pico-8 play session: mixed d-pad (fixed 12-tick cycle)

[t = 2 s] mixed d-pad (1.2s cycle ×~1): → ← ↑ ↓ + 🅾/❎ taps, ~2s
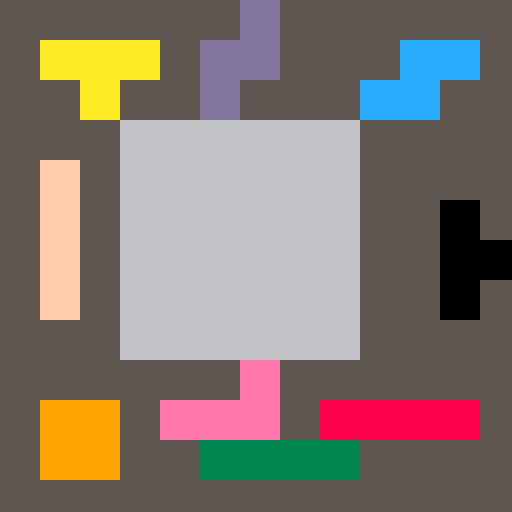
[t = 4 s] mixed d-pad (1.2s cycle ×~3): → ← ↑ ↓ + 🅾/❎ taps, ~4s
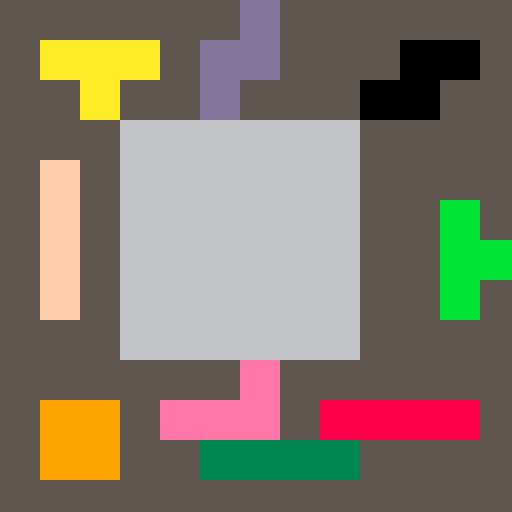

pico-8 cartridge
version 16
__lua__
curr = 1

cc = 0
c1 = 8
c2 = 9
c3 = 10
c4 = 11
c5 = 12
c6 = 13
c7 = 14
c8 = 15
c9 = 3

b1x = 80 --30
b1y = 100 --30

b2x = 10 --70
b2y = 100 --30

b3x = 10 --40
b3y = 10 --40

b4x = 100 --30
b4y = 50 --4-

b5x = 100 --60
b5y = 10 --10

b6x = 50 --30
b6y = 10 --70

b7x = 40 --50
b7y = 100 --70

b8x = 10 --80
b8y = 40 --50

b9x = 50 --40
b9y = 110 --80

-- pico initialization
function _init()
	start_game()
end

-- start game
function start_game()
	a_score = 0
end

-- update game
function _update()

 -- determine curr
 if btnp(4) then
		update_curr()
 end

	-- move the curr block
	if btnp(0) then
		move_h(-1)
	elseif btnp(1) then
		move_h(1)
	elseif btnp(2) then
		move_v(-1)
	elseif btnp(3) then
		move_v(1)
	end
	
end

-- draw game
function _draw()
	rectfill(0,0, 128,128, 5)
	rectfill(30, 30, 89, 89, 6)
	
	draw_block1(b1x, b1y, c1, 1)
	draw_block2(b2x, b2y, c2, 2)
	draw_block3(b3x, b3y, c3, 3)
	draw_block4(b4x, b4y, c4, 4)
	draw_block5(b5x, b5y, c5, 5)
	draw_block6(b6x, b6y, c6, 6)
	draw_block7(b7x, b7y, c7, 7)
	draw_block8(b8x, b8y, c8, 8)
	draw_block9(b9x, b9y, c9, 9)
	
end

-- draw block 1 (red)
function draw_block1(bx, by, bc, num)
	
	if curr == num then
		bc = cc
	end
	
	rectfill(bx+00, by, bx+09, by+09, bc)
	rectfill(bx+10, by, bx+19, by+09, bc)
	rectfill(bx+20, by, bx+29, by+09, bc)
	rectfill(bx+30, by, bx+39, by+09, bc)

end




-- draw block 2 (orange)
function draw_block2(bx, by, bc, num)

	if curr == num then
		bc = cc
	end
	
	rectfill(bx+00, by+00, bx+09, by+09, bc)
	rectfill(bx+10, by+00, bx+19, by+09, bc)
	rectfill(bx+00, by+10, bx+09, by+19, bc)
	rectfill(bx+10, by+10, bx+19, by+19, bc)
end




-- draw block 3 - yellow
function draw_block3(bx, by, bc, num)

	if curr == num then
		bc = cc
	end
	
	rectfill(bx+00, by+00, bx+09, by+09, bc)
	rectfill(bx+10, by+00, bx+19, by+09, bc)
	rectfill(bx+20, by+00, bx+29, by+09, bc)
	rectfill(bx+10, by+10, bx+19, by+19, bc)
end



-- draw block 4 - green
function draw_block4(bx, by, bc, num)

	if curr == num then
		bc = cc
	end
	
	rectfill(bx+00, by+00, bx+09, by+09, bc)
	rectfill(bx+00, by+10, bx+09, by+19, bc)
	rectfill(bx+00, by+20, bx+09, by+29, bc)
	rectfill(bx+10, by+10, bx+19, by+19, bc)
end




-- draw block 5 - blue
function draw_block5(bx, by, bc, num)

	if curr == num then
		bc = cc
	end
	
	rectfill(bx+00, by+00, bx+09, by+09, bc)
	rectfill(bx+10, by+00, bx+19, by+09, bc)
	rectfill(bx+00, by+10, bx+09, by+19, bc)
	rectfill(bx-10, by+10, bx-01, by+19, bc)
end





-- draw block 6 - purple
function draw_block6(bx, by, bc, num)

	if curr == num then
		bc = cc
	end
	
	rectfill(bx+00, by+00, bx+09, by+09, bc)
	rectfill(bx+10, by+00, bx+19, by+09, bc)
	rectfill(bx+10, by-10, bx+19, by-01, bc)
	rectfill(bx+00, by+10, bx+09, by+19, bc)
end




-- draw block 7 - pink
function draw_block7(bx, by, bc, num)
	
	if curr == num then
		bc = cc
	end
	
	rectfill(bx+00, by, bx+09, by+09, bc)
	rectfill(bx+10, by, bx+19, by+09, bc)
	rectfill(bx+20, by, bx+29, by+09, bc)
	rectfill(bx+20, by-10, bx+29, by-01, bc)

end



-- draw block 8 - green
function draw_block8(bx, by, bc, num)

	if curr == num then
		bc = cc
	end
	
	rectfill(bx+00, by+00, bx+09, by+09, bc)
	rectfill(bx+00, by+10, bx+09, by+19, bc)
	rectfill(bx+00, by+20, bx+09, by+29, bc)
	rectfill(bx+00, by+30, bx+09, by+39, bc)
end





-- draw block 9 (red)
function draw_block9(bx, by, bc, num)
	
	if curr == num then
		bc = cc
	end
	
	rectfill(bx+00, by, bx+09, by+09, bc)
	rectfill(bx+10, by, bx+19, by+09, bc)
	rectfill(bx+20, by, bx+29, by+09, bc)
	rectfill(bx+30, by, bx+39, by+09, bc)

end





-- increment curr
function update_curr()
 if curr == 9 then
 	curr = 1
 else
 	curr += 1
 end	
end

-- move curr block left + right
function move_h(direct)

	if curr == 1 then
		b1x += (direct * 10)
		draw_block1(b1x, b1y, c1, 1)
	elseif curr == 2 then
		b2x += (direct * 10)
	elseif curr == 3 then
		b3x += (direct * 10)
	elseif curr == 4 then
		b4x += (direct * 10)
	elseif curr == 5 then
		b5x += (direct * 10)
	elseif curr == 6 then
		b6x += (direct * 10)
	elseif curr == 7 then
		b7x += (direct * 10)
	elseif curr == 8 then
		b8x += (direct * 10)
	elseif curr == 9 then
		b9x += (direct * 10)
	end
	
end

-- move curr block up + down
function move_v(direct)

	if curr == 1 then
		b1y += (direct * 10)
	elseif curr == 2 then
		b2y += (direct * 10)
	elseif curr == 3 then
		b3y += (direct * 10)
	elseif curr == 4 then
		b4y += (direct * 10)
	elseif curr == 5 then
		b5y += (direct * 10)
	elseif curr == 6 then
		b6y += (direct * 10)
	elseif curr == 7 then
		b7y += (direct * 10)
	elseif curr == 8 then
		b8y += (direct * 10)
	elseif curr == 9 then
		b9y += (direct * 10)
	end
	
end

-- determine color
function determine_color(num)
	if num == 1 then
		return c1
	end
end
__gfx__
00000000000009000000000000000000000000000000000000000000000000000000000000000000000000000000000000000000000000000000000000000000
00000000999999990000000000000000000000000000000000000000000000000000000000000000000000000000000000000000000000000000000000000000
00700700949999990000000000000000000000000000000000000000000000000000000000000000000000000000000000000000000000000000000000000000
00077000099499990000000000000000000000000000000000000000000000000000000000000000000000000000000000000000000000000000000000000000
00077000099994990000000000000000000000000000000000000000000000000000000000000000000000000000000000000000000000000000000000000000
00700700909999990000000000000000000000000000000000000000000000000000000000000000000000000000000000000000000000000000000000000000
00000000900900490000000000000000000000000000000000000000000000000000000000000000000000000000000000000000000000000000000000000000
00000000900900000000000000000000000000000000000000000000000000000000000000000000000000000000000000000000000000000000000000000000
__map__
0000000000000000000000000000000000000000000000000000000000000000000000000000000000000000000000000000000000000000000000000000000000000000000000000000000000000000000000000000000000000000000000000000000000000000000000000000000000000000000000000000000000000000
0000000000000000000000000000000000000000000000000000000000000000000000000000000000000000000000000000000000000000000000000000000000000000000000000000000000000000000000000000000000000000000000000000000000000000000000000000000000000000000000000000000000000000
0000000000000000000000000000000000000000000000000000000000000000000000000000000000000000000000000000000000000000000000000000000000000000000000000000000000000000000000000000000000000000000000000000000000000000000000000000000000000000000000000000000000000000
0000010100010000000000000000000000000000000000000000000000000000000000000000000000000000000000000000000000000000000000000000000000000000000000000000000000000000000000000000000000000000000000000000000000000000000000000000000000000000000000000000000000000000
0000010000000000000000000000000000000000000000000000000000000000000000000000000000000000000000000000000000000000000000000000000000000000000000000000000000000000000000000000000000000000000000000000000000000000000000000000000000000000000000000000000000000000
0000010000000000000000000000000000000000000000000000000000000000000000000000000000000000000000000000000000000000000000000000000000000000000000000000000000000000000000000000000000000000000000000000000000000000000000000000000000000000000000000000000000000000
0000000000000000000000000000000000000000000000000000000000000000000000000000000000000000000000000000000000000000000000000000000000000000000000000000000000000000000000000000000000000000000000000000000000000000000000000000000000000000000000000000000000000000
0000000000000001000000000000000000000000000000000000000000000000000000000000000000000000000000000000000000000000000000000000000000000000000000000000000000000000000000000000000000000000000000000000000000000000000000000000000000000000000000000000000000000000
